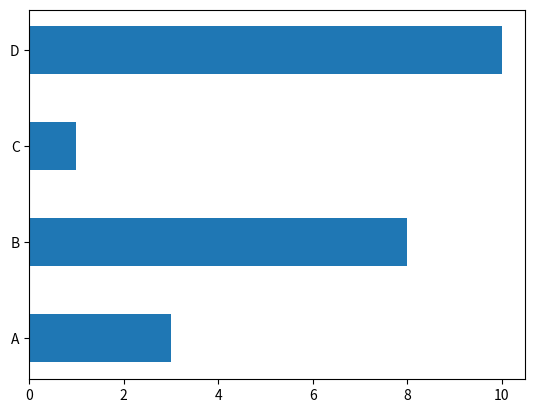

The matplotlib source for this figure:
#bar plot using bar()
import matplotlib.pyplot as plt
import numpy as np

'''
#vertical bar
x = np.array(["A","B","C","D"])
y = np.array([3,8,1,10])
plt.bar(x,y)
plt.show()


#horizontal bar
x = np.array(["A","B","C","D"])
y = np.array([3,8,1,10])
plt.barh(x,y)
plt.show()


#color of bar
x = np.array(["A","B","C","D"])
y = np.array([3,8,1,10])
plt.barh(x,y,color = 'red')
plt.show()

#changing the bar width(for vertical bar we can give width but not for horizintal)
x = np.array(["A","B","C","D"])
y = np.array([3,8,1,10])
plt.bar(x,y,width=0.5)
plt.show()
'''

x = np.array(["A","B","C","D"])
y = np.array([3,8,1,10])
plt.barh(x,y,height=0.5)
plt.show()






